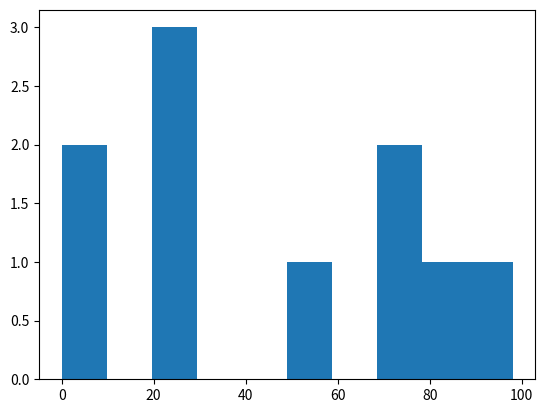

The matplotlib source for this figure:
import numpy as np 
import pandas as pd 
#creer un array 2 dim 10lignes et 10cols 
array_2d = np.random.randint(0,100,size=(10,3))
#creer un dataframe a partir de cet array
df = pd.DataFrame(array_2d)
print(df.head())
#afficher les infos du dataframe
print(df.info())
print(df.describe())
import matplotlib.pyplot as plt
#creer un histogramme des valeurs de la premiere colonne
plt.hist(df[0], bins=10)
plt.show()
